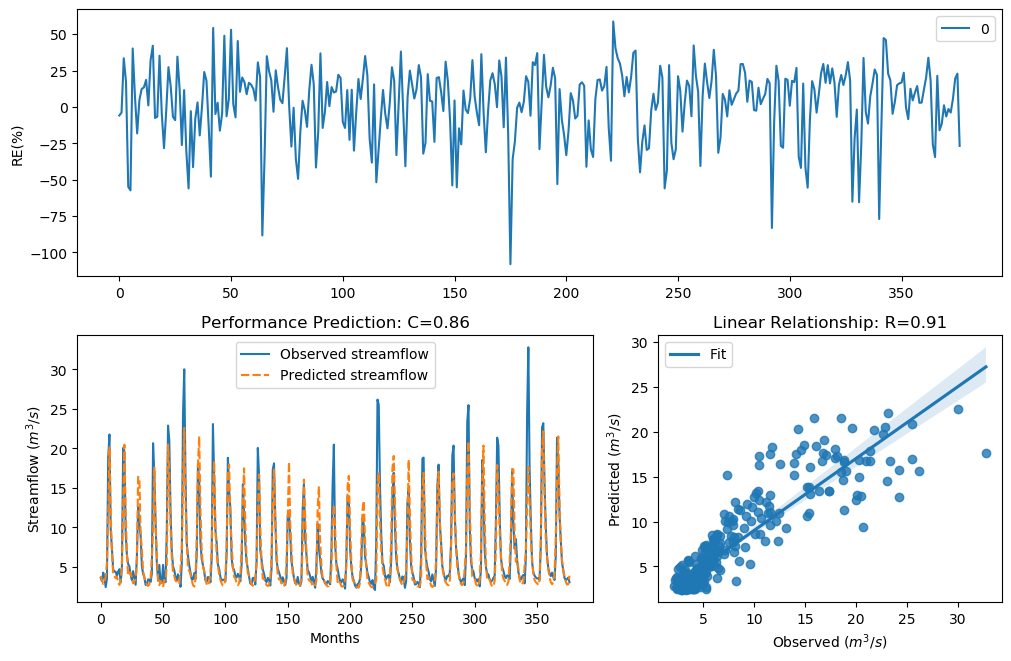

Values plotted in this chart, from the file beside it:
y_true, y_pred, y_true_scaled, y_pred_scaled
3.63, 3.842, -0.29, -0.2245
3.21, 3.336, -0.4343, -0.3889
4.29, 2.853, -0.09927, -0.5759
3.67, 3.028, -0.2773, -0.5039
2.46, 3.809, -0.758, -0.2346
3.54, 5.569, -0.3192, 0.1871
18.82, 11.25, 1.354, 0.8929
21.76, 20.16, 1.476, 1.412
9.83, 11.62, 0.7643, 0.9226
7.16, 6.819, 0.4499, 0.3999
4.67, 4.091, -0.004613, -0.153
4.44, 3.845, -0.06076, -0.2235
4.4, 3.578, -0.07088, -0.3068
3.83, 3.789, -0.2281, -0.2404
4.42, 2.999, -0.0658, -0.5155
4.72, 2.731, 0.007159, -0.6288
3.03, 3.259, -0.5031, -0.4164
4.87, 5.194, 0.04161, 0.1118
20.07, 13, 1.408, 1.027
19.62, 20.47, 1.389, 1.425
9.33, 11.97, 0.7138, 0.9508
6.56, 6.731, 0.3597, 0.3864
5.37, 3.9, 0.1479, -0.2072
5.07, 4.345, 0.08563, -0.08503
4.02, 4.289, -0.1728, -0.09958
3.34, 3.642, -0.3873, -0.2861
4.47, 2.923, -0.05324, -0.5462
3.61, 3.175, -0.2964, -0.4472
2.75, 3.469, -0.6205, -0.3427
6.28, 5.551, 0.3143, 0.1835
12.55, 16.4, 0.9944, 1.234
10.44, 16.29, 0.822, 1.228
9.01, 9.269, 0.6798, 0.7074
5.12, 7.237, 0.09631, 0.4609
4.16, 4.5, -0.134, -0.04568
3.72, 3.604, -0.2617, -0.2985
2.73, 3.263, -0.6294, -0.4147
2.73, 2.728, -0.6294, -0.6302
3.43, 2.605, -0.3561, -0.6868
3.4, 2.78, -0.3664, -0.6072
3.1, 3.52, -0.4758, -0.3258
4.17, 6.168, -0.1312, 0.2953
20.66, 9.436, 1.432, 0.7247
16.78, 17.59, 1.255, 1.295
10.67, 10.36, 0.8427, 0.8147
5.59, 6.499, 0.1911, 0.3501
3.31, 3.466, -0.398, -0.3437
5.26, 2.685, 0.1256, -0.6499
3.05, 3.245, -0.4952, -0.4212
3.04, 2.875, -0.4992, -0.5665
5.26, 2.467, 0.1256, -0.7543
3.41, 3.341, -0.3629, -0.3871
3.07, 3.289, -0.4874, -0.4054
9.62, 5.256, 0.7435, 0.1248
22.89, 20.5, 1.518, 1.426
21.04, 16.77, 1.448, 1.254
12.14, 10.07, 0.9637, 0.7872
7, 6.388, 0.4268, 0.3321
5.08, 4.235, 0.08777, -0.1137
4.58, 3.879, -0.02618, -0.2135
... 317 more rows
